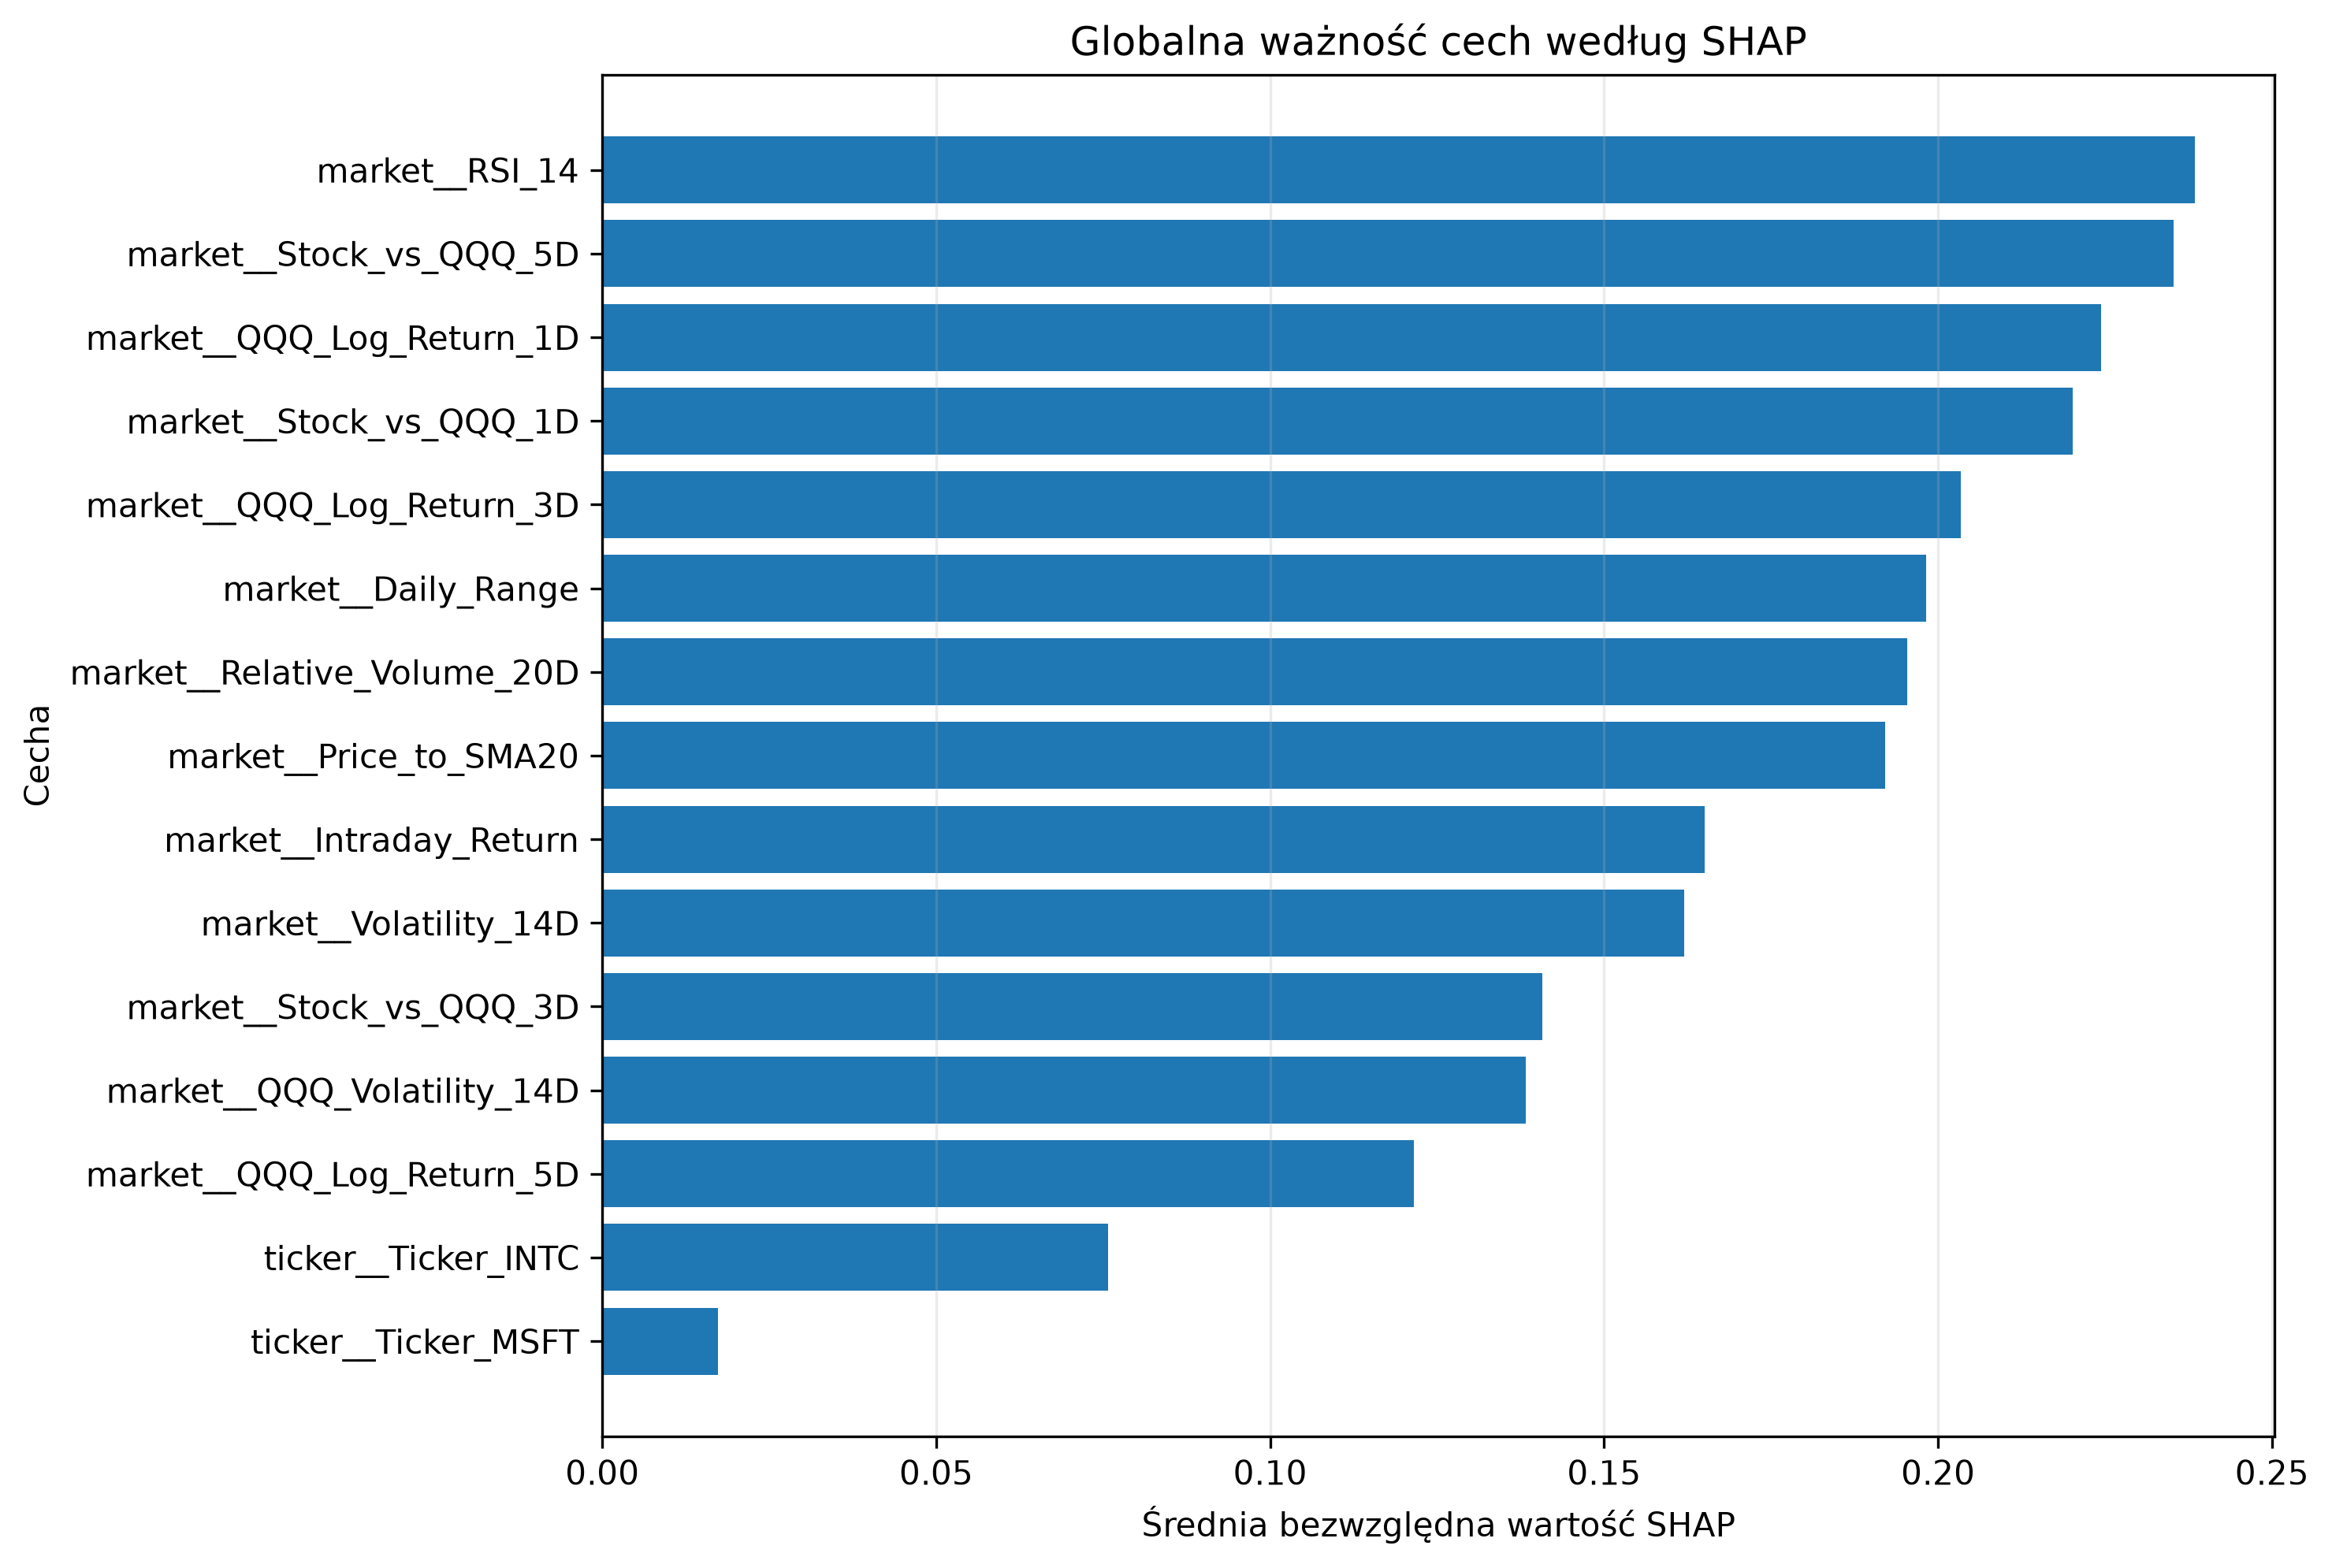

Data behind this chart, as committed beside it:
Feature, Mean_Abs_SHAP, Mean_SHAP, Std_SHAP, Positive_Share, Negative_Share, Rank
market__RSI_14, 0.2385, 0.02273, 0.3019, 0.4067, 0.5933, 1
market__Stock_vs_QQQ_5D, 0.2352, -0.003429, 0.2896, 0.4533, 0.5467, 2
market__QQQ_Log_Return_1D, 0.2244, -0.09641, 0.255, 0.2467, 0.7533, 3
market__Stock_vs_QQQ_1D, 0.2202, -0.02833, 0.257, 0.56, 0.44, 4
market__QQQ_Log_Return_3D, 0.2034, -0.02264, 0.232, 0.2867, 0.7133, 5
market__Daily_Range, 0.1983, 0.01302, 0.2383, 0.7133, 0.2867, 6
market__Relative_Volume_20D, 0.1954, 0.00172, 0.2333, 0.5533, 0.4467, 7
market__Price_to_SMA20, 0.1921, -0.009209, 0.2108, 0.5, 0.5, 8
market__Intraday_Return, 0.165, 0.003035, 0.193, 0.6867, 0.3133, 9
market__Volatility_14D, 0.162, 0.02134, 0.1889, 0.42, 0.58, 10
market__Stock_vs_QQQ_3D, 0.1408, -0.003294, 0.1574, 0.4267, 0.5733, 11
market__QQQ_Volatility_14D, 0.1383, -0.01192, 0.1723, 0.4933, 0.5067, 12
market__QQQ_Log_Return_5D, 0.1215, -0.01251, 0.1415, 0.52, 0.48, 13
ticker__Ticker_INTC, 0.07571, -0.01257, 0.1203, 0.8533, 0.1467, 14
ticker__Ticker_MSFT, 0.01731, -0.005481, 0.02781, 0.05333, 0.9467, 15
ticker__Ticker_AMD, 0.0, 0.0, 0.0, 0.0, 0.0, 16
ticker__Ticker_ADBE, 0.0, 0.0, 0.0, 0.0, 0.0, 17
ticker__Ticker_AAPL, 0.0, 0.0, 0.0, 0.0, 0.0, 18
ticker__Ticker_AVGO, 0.0, 0.0, 0.0, 0.0, 0.0, 19
ticker__Ticker_AMZN, 0.0, 0.0, 0.0, 0.0, 0.0, 20
ticker__Ticker_GOOGL, 0.0, 0.0, 0.0, 0.0, 0.0, 21
ticker__Ticker_META, 0.0, 0.0, 0.0, 0.0, 0.0, 22
ticker__Ticker_NFLX, 0.0, 0.0, 0.0, 0.0, 0.0, 23
ticker__Ticker_NVDA, 0.0, 0.0, 0.0, 0.0, 0.0, 24
ticker__Ticker_QCOM, 0.0, 0.0, 0.0, 0.0, 0.0, 25
ticker__Ticker_TSLA, 0.0, 0.0, 0.0, 0.0, 0.0, 26
